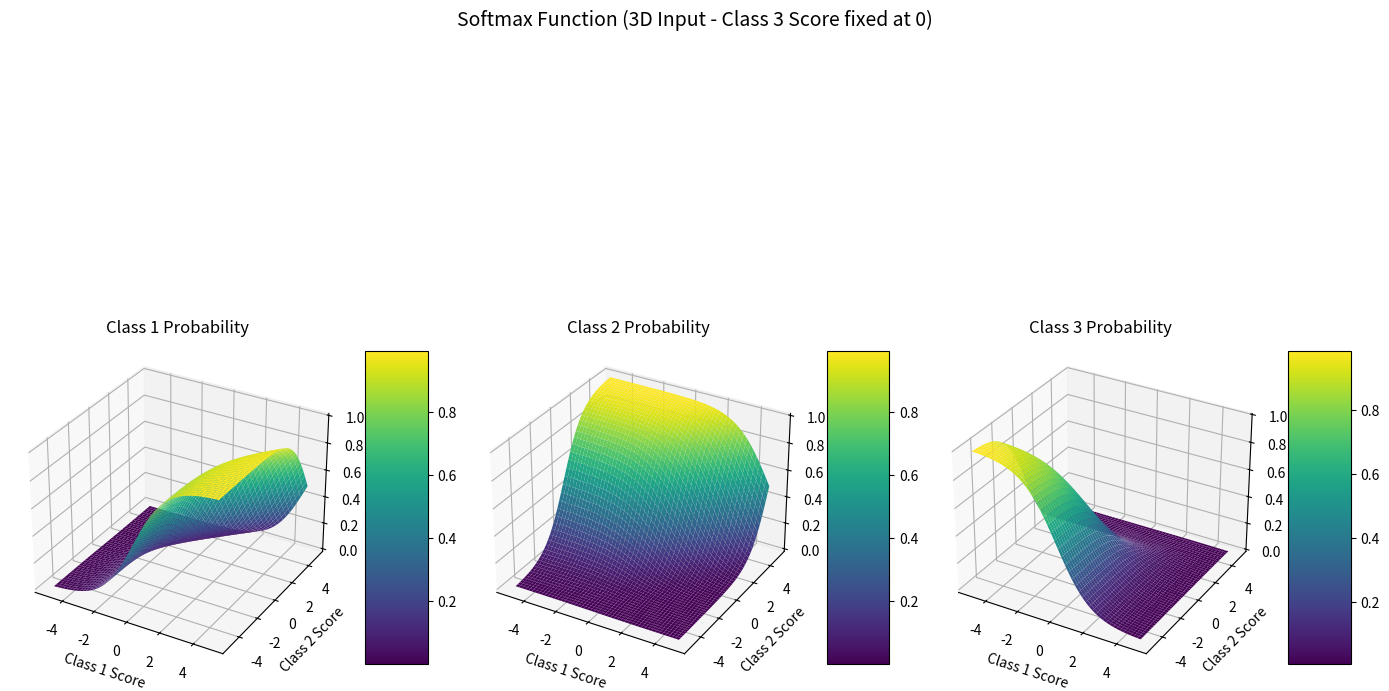

Reproduce this figure in Python.
import numpy as np
import matplotlib.pyplot as plt
from mpl_toolkits.mplot3d import Axes3D


def softmax(x: np.ndarray, axis: int = -1) -> np.ndarray:
    """计算 Softmax 函数值"""
    e_x = np.exp(x - np.max(x, axis=axis, keepdims=True))
    return e_x / e_x.sum(axis=axis, keepdims=True)


def plot_softmax_3d() -> tuple[plt.Figure, Axes3D]:
    """
    绘制三维输入的 Softmax 函数（适用于三分类）

    返回:
        Tuple[plt.Figure, Axes3D]: 图形和3D坐标轴对象
    """
    # 创建数据（固定第三个类分数为0）
    x1: np.ndarray = np.linspace(-5, 5, 50)
    x2: np.ndarray = np.linspace(-5, 5, 50)
    x1_grid, x2_grid = np.meshgrid(x1, x2)
    x: np.ndarray = np.dstack(
        [x1_grid, x2_grid, np.zeros_like(x1_grid)]
    )  # 第三个维度固定为0

    # 计算 Softmax
    y: np.ndarray = softmax(x, axis=2)

    # 创建3D图形
    fig = plt.figure(figsize=(14, 10))

    # 绘制三个类别的概率
    titles: List[str] = [
        "Class 1 Probability",
        "Class 2 Probability",
        "Class 3 Probability",
    ]
    colors: List[str] = ["red", "green", "blue"]

    for i in range(3):
        ax = fig.add_subplot(1, 3, i + 1, projection="3d")
        surf = ax.plot_surface(
            x1_grid, x2_grid, y[:, :, i], cmap="viridis", edgecolor="none"
        )
        ax.set_title(titles[i], fontsize=12)
        ax.set_xlabel("Class 1 Score", fontsize=10)
        ax.set_ylabel("Class 2 Score", fontsize=10)
        ax.set_zlabel("Probability", fontsize=10)
        fig.colorbar(surf, ax=ax, shrink=0.5, aspect=5)

    fig.suptitle("Softmax Function (3D Input - Class 3 Score fixed at 0)", fontsize=14)
    fig.tight_layout()

    return fig, ax


# 绘制三维 Softmax
fig_3d, ax_3d = plot_softmax_3d()
plt.show()
